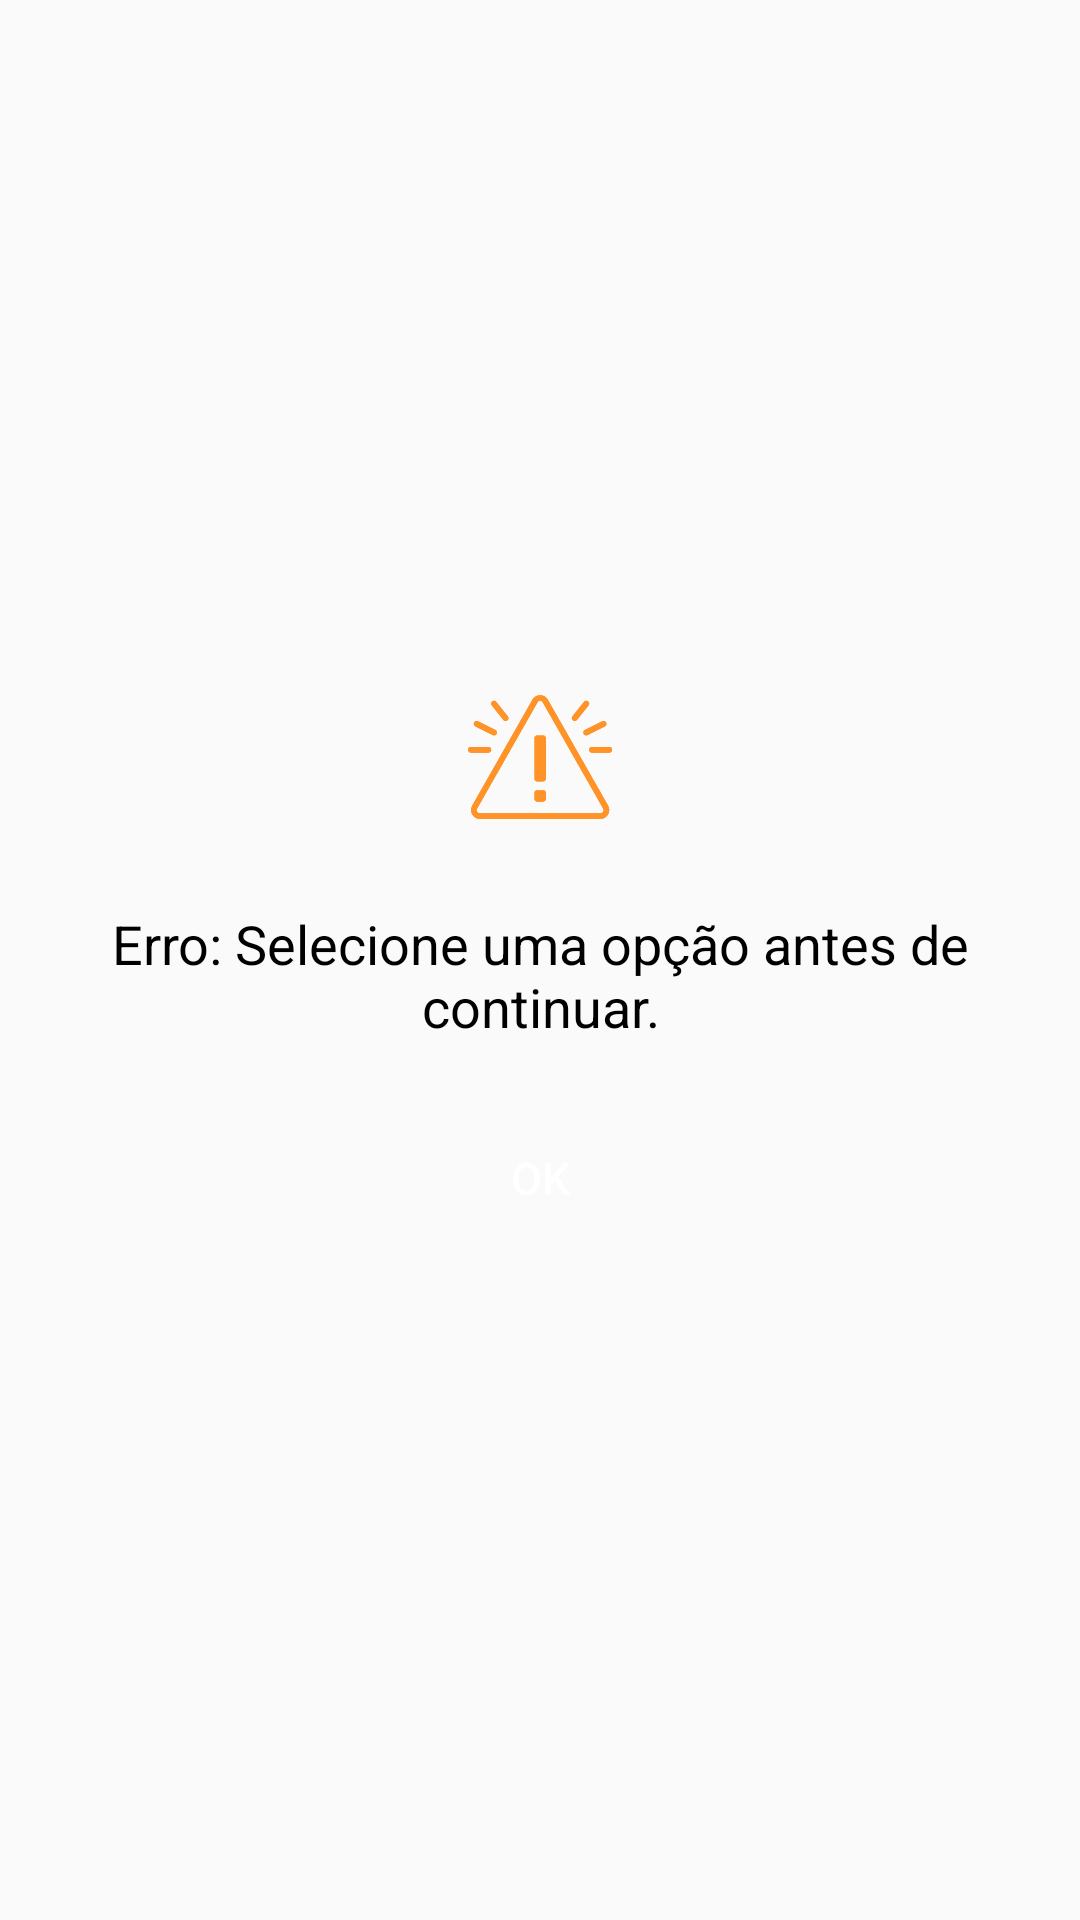

Write the Android layout XML for this screen, with the resource values it uses.
<!-- AndroidManifest.xml: application theme Theme.Projeto_Smart_Locker -->
<!-- res/layout/custom_dialog_select_option.xml -->
<?xml version="1.0" encoding="utf-8"?>
<LinearLayout xmlns:android="http://schemas.android.com/apk/res/android"
    android:layout_width="300dp"
    android:layout_height="250dp"
    android:orientation="vertical"
    android:padding="23dp"
    android:background="@drawable/shape_alert_dialog"
    android:gravity="center">

    <ImageView
        android:layout_width="wrap_content"
        android:layout_height="wrap_content"
        android:src="@drawable/icon_dialog_error"
        android:layout_gravity="center"
        android:contentDescription="@string/error_select_option" />

    <TextView
        android:layout_width="wrap_content"
        android:layout_height="wrap_content"
        android:layout_marginTop="25dp"
        android:text="@string/error_select_option"
        android:textSize="18sp"
        android:textAlignment="center"
        android:textColor="@color/black"
        android:layout_gravity="center" />

    <LinearLayout
        android:layout_width="70dp"
        android:layout_height="wrap_content"
        android:layout_marginTop="25dp"
        android:orientation="horizontal"
        android:gravity="center">

        <Button
            android:id="@+id/btnOk"
            android:background="@drawable/shape_button"
            android:layout_width="0dp"
            android:layout_height="40dp"
            android:textColor="@color/white"
            android:textSize="15sp"
            android:layout_weight="2"
            android:text="OK" />
    </LinearLayout>
</LinearLayout>
<!-- resources referenced by this layout -->
<resources>
  <color name="black">#FF000000</color>
  <color name="white">#FFFFFFFF</color>
  <!-- drawable icon_dialog_error: vector/xml drawable (drawable, 15648 chars, omitted) -->
  <string name="error_select_option">Erro: Selecione uma opção antes de continuar.</string>
  <style name="Theme.Projeto_Smart_Locker" parent="android:Theme.Material.Light.NoActionBar" />
</resources>
